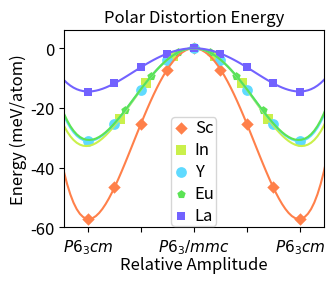

The matplotlib source for this figure: (Note: this script raises an exception after producing the figure.)
import matplotlib.pyplot as plt
from matplotlib.colors import BoundaryNorm
import numpy as np
from scipy import optimize

mode_amp = [-4, -3, -2, -1, 0, 1, 2, 3, 4]

def landau(x, a, b):
    return a * np.power(x, 2) + b * np.power(x, 4)

def get_params(data):
    return optimize.curve_fit(landau, mode_amp, 
    [(p - data[4])/30*1000 for p in data], p0=[-1, 1])
    
def add_points(plots, data, size, mark, color, amps=mode_amp):
    if amps == mode_amp:
        plots.append(ax1.scatter(amps, [(p - data[4])/30*1000 for p in data], s=size, marker=mark,
        c=color, lw=0))
    else:
        plots.append(ax1.scatter(amps, [landau(a, get_params(data)[0][0], 
        get_params(data)[0][1]) for a in amps], s=size, marker=mark, c=color, lw=0))
    return plots
    
 

plt.rcParams['axes.unicode_minus'] = False
plt.rcParams.update({'font.size': 12})

ScSn = [-.22655603E+03, -.22623405E+03, -.22560366E+03, -.22505346E+03,
    -.22483825E+03, -.22505346E+03, -.22560366E+03, -.22623405E+03, -.22655603E+03]
InSn = [-.17559493E+03, -.17539493E+03, -.17502868E+03, -.17472729E+03,
    -.17461345E+03, -.17472729E+03, -.17502868E+03, -.17539493E+03, -.17559493E+03]
EuSn = [-.21826582E+03, -.21809574E+03, -.21775711E+03, -.21745925E+03,
    -.21734308E+03, -.21745925E+03, -.21775711E+03, -.21809574E+03, -.21826582E+03]
YSn = [-.23072262E+03, -.23054778E+03, -.23020421E+03, -.22990531E+03,
    -.22978892E+03, -.22990531E+03, -.23020421E+03, -.23054778E+03, -.23072262E+03]
LaSn = [-.21827580E+03, -.21819283E+03, -.21803302E+03, -.21789424E+03,
    -.21784053E+03, -.21789424E+03, -.21803302E+03, -.21819283E+03, -.21827580E+03]
   
fig = plt.figure(figsize=(3.5,3))
ax1 = fig.add_subplot(111)
ax1.set_xlim((-4.9, 4.9))
ax1.set_ylim((-60, 6))
ax1.tick_params(axis = 'x', which = 'major')
ax1.tick_params(axis = 'y', which = 'major')
ax1.set_xlabel('Relative Amplitude', labelpad=0.2)
ax1.set_xticklabels(['',r'$P6_{3}cm$', '', r'$P6_{3}/mmc$', '', r'$P6_{3}cm$'], fontsize=11)
ax1.set_ylabel('Energy (meV/atom)', labelpad=2)

plots = []
plots = add_points(plots, ScSn, 40, 'D', '#ff804a')
plots = add_points(plots, InSn, 60, 's', '#caf04b', amps=[-2.8,-1.8,-0.8,0.8,1.8,2.8])
plots = add_points(plots, YSn, 60, 'o', '#5fdaff')
plots = add_points(plots, EuSn, 40, 'p', '#5be354', amps=[-2.6,-1.6,-0.6,0.6,1.6,2.6])
plots = add_points(plots, LaSn, 40, 's', '#7262ff')
    
plots.append(ax1.plot(np.linspace(-6,6,num=100), landau(np.linspace(-6, 6, num=100),
    get_params(ScSn)[0][0], get_params(ScSn)[0][1]), color='#ff804a'))
plots.append(ax1.plot(np.linspace(-6,6,num=100), landau(np.linspace(-6, 6, num=100),
    get_params(InSn)[0][0], get_params(InSn)[0][1]), color='#caf04b'))
plots.append(ax1.plot(np.linspace(-6,6,num=100), landau(np.linspace(-6, 6, num=100),
    get_params(YSn)[0][0], get_params(YSn)[0][1]), color='#5fdaff'))
plots.append(ax1.plot(np.linspace(-6,6,num=100), landau(np.linspace(-6, 6, num=100),
    get_params(EuSn)[0][0], get_params(EuSn)[0][1]), color='#5be354'))
plots.append(ax1.plot(np.linspace(-6,6,num=100), landau(np.linspace(-6, 6, num=100),
    get_params(LaSn)[0][0], get_params(LaSn)[0][1]), color='#7262ff'))

plt.legend(plots,['Sc', 'In', 'Y','Eu','La','','','','',''],
#plt.legend(plots,['YSnO$_{2}$N',''],
    handlelength=1, labelspacing=0.3, handletextpad=0.3,
    scatterpoints = 1,loc = 'best', borderpad=0.1, borderaxespad=0.1)
plt.title('Polar Distortion Energy', fontsize=12)
plt.tight_layout()
plt.savefig('C:/Users/<user>/Pictures/oxynit_tilt', dpi=400)
plt.show()